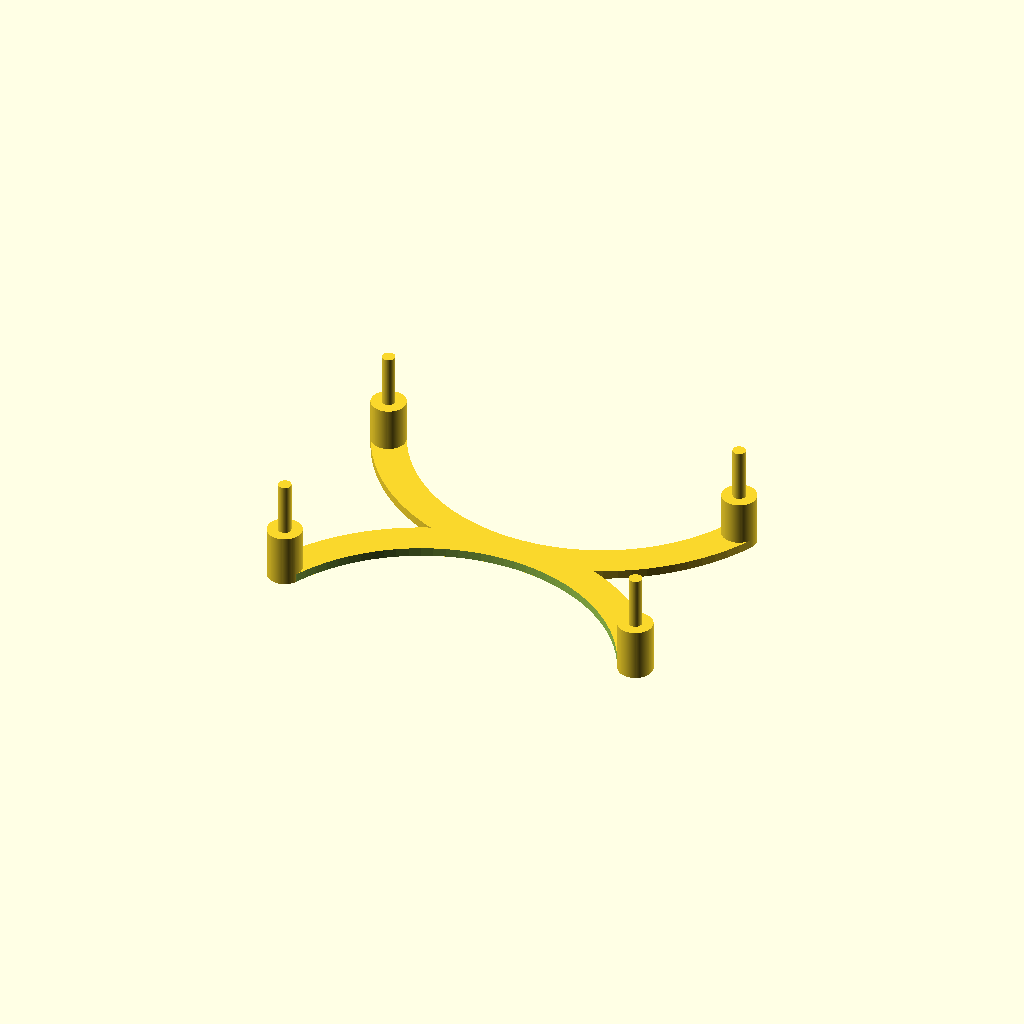
Cell 1: rendered with the file's own defaults.
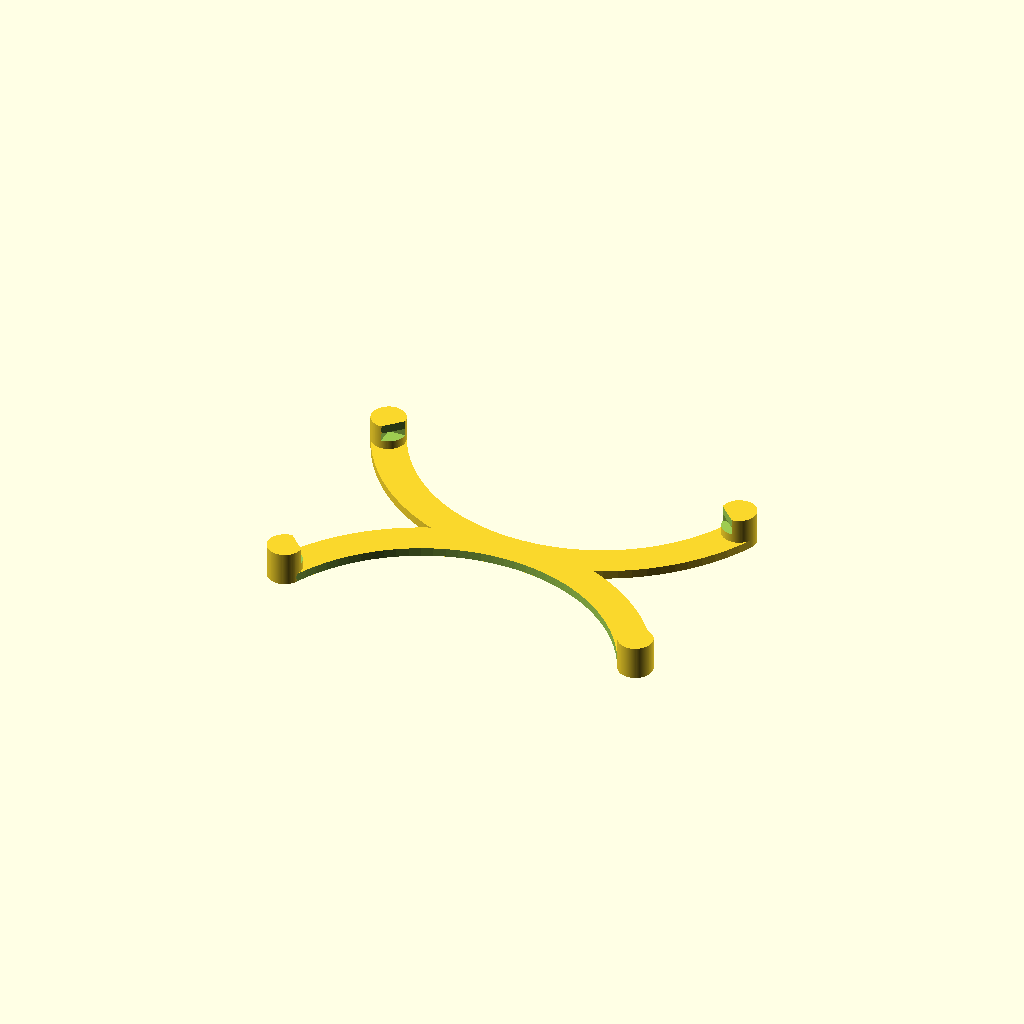
Cell 2 — style set to 1, the other parameters unchanged.
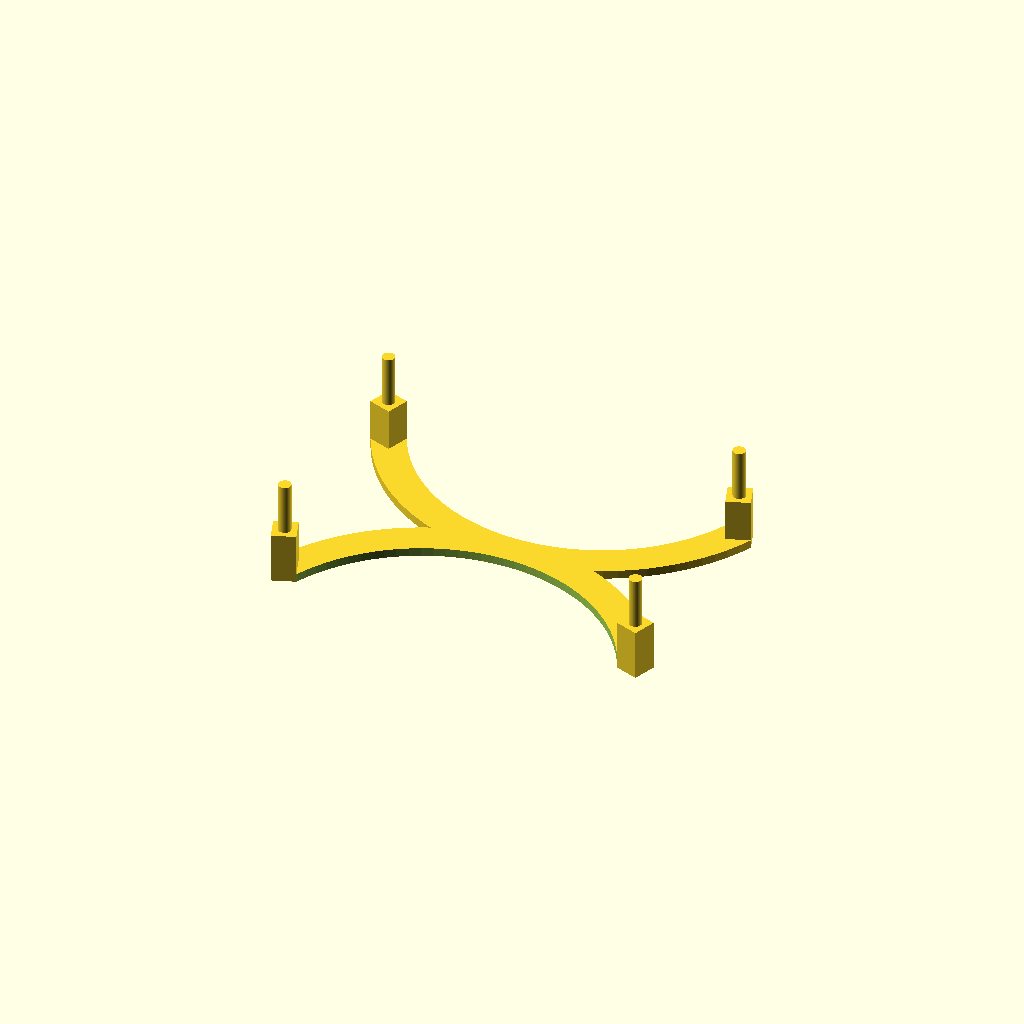
Cell 3: the same model with stand_shape = 2.
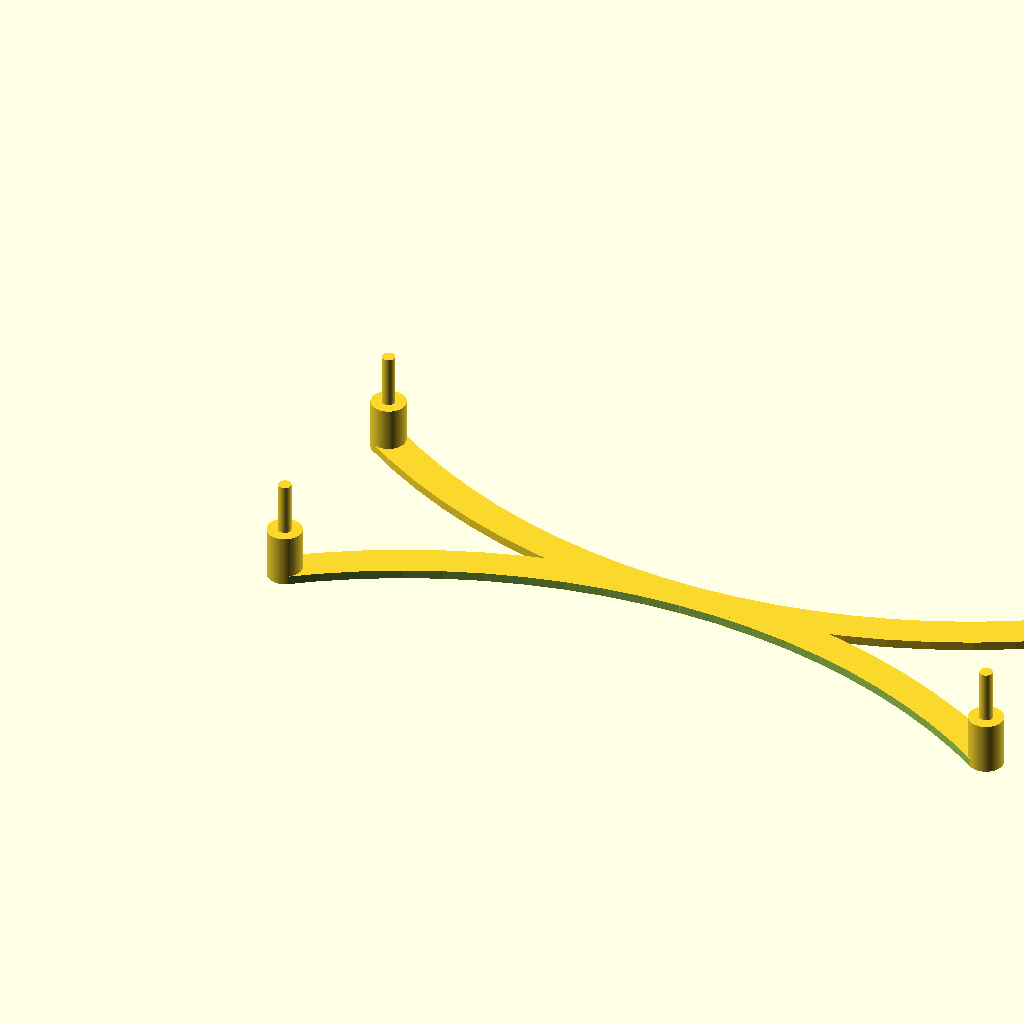
Cell 4: the same model with pcb_X = 170.
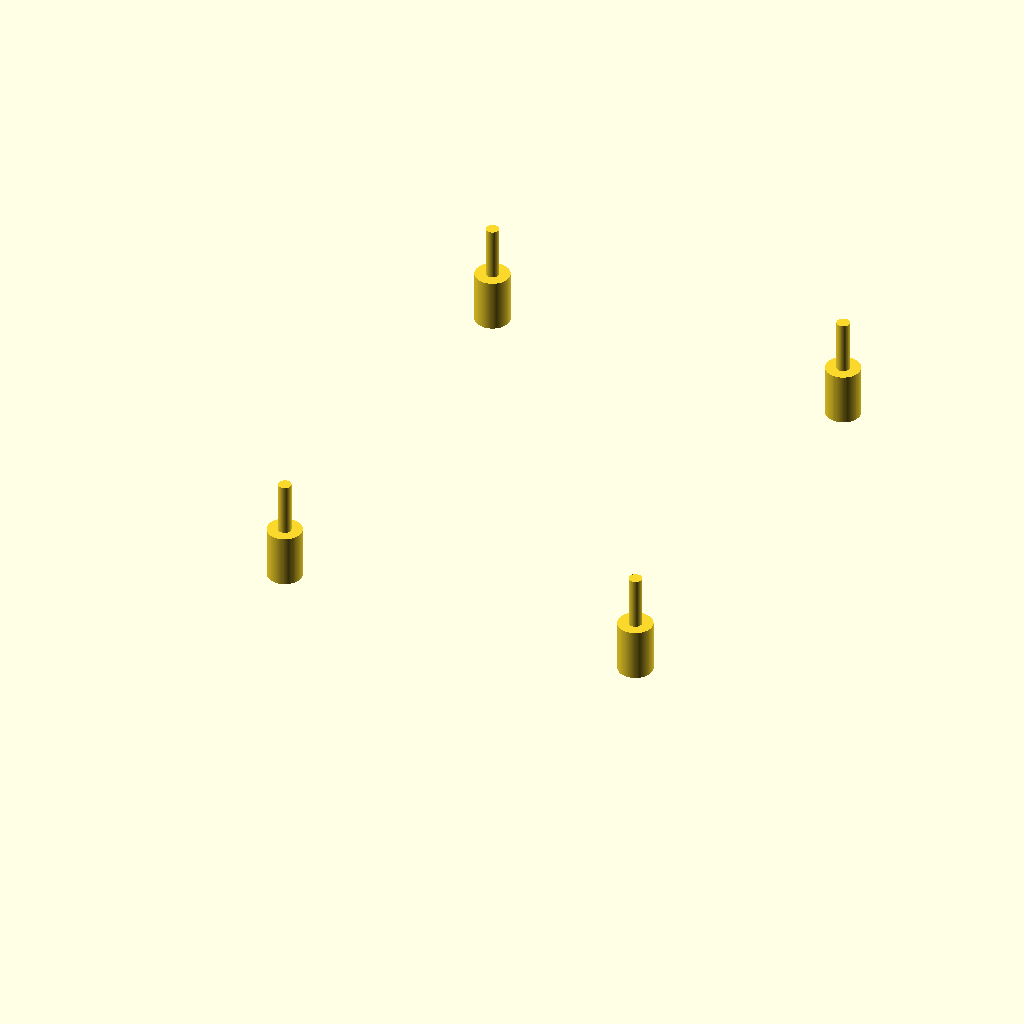
Cell 5: the same model with pcb_Y = 108.
One fixed orthographic camera (rotation 55°, 0°, 25°; colour scheme Cornfield) for every cell.
Source of the model, inputs/thingiverse/files/thing-858911/files/pcb-holder.scad:
/* [Global] */
style = 2; // [1:PCB Holder, 2:PCB Standoff]
//length of the PCB or holes distance
pcb_X = 85;
//width of the PCB or holes distance (width cannot be greater than length)
pcb_Y = 54;
base_width = 8;
base_height = 2;

/* [Holder] */
//distance between PCB and base
pcb_clearance = 2;
//pcb groove height
pcb_thickness = 1.8;

/* [Standoff] */
//select the shape of the 4 edges
stand_shape = 1; // [1:Round, 2:Square, 3:Hex]
//select the mounting style
stand_style = 1; //[1:Male, 2:Female]
//height of 4 edges
stand_extend = 10;
//diameter of hole PCB hole
hole_diameter = 3;
//height of hole(female) or mount cylinders(male)
hole_height = 12;

/* [Hidden] */
cyl_top = 2;
debug = 0;
$fn = 100;

//caclulations
pcb_center_X = pcb_X/2;
pcb_center_Y = pcb_Y/2;
arc_R = (pow(pcb_center_X,2) + pow(pcb_center_Y,2)) / (2*pcb_center_Y) + base_width/2;
arc_center_x = pcb_center_X;
arc_center_y = - (arc_R - pcb_center_Y) + base_width/2;
poly_edge_dist = (pcb_center_X * pcb_center_Y) / (arc_R-base_width/2 - pcb_center_Y);
cyl_D = base_width ;
cyl_height = base_height + pcb_clearance + pcb_thickness + cyl_top;
stands_height = stand_extend + base_height;
cube_w = sqrt(pow(base_width,2)/2);


if (style == 1){
	base();
}
else{
	if (stand_style == 1){ //male stand
		union(){
			base();
			translate([0,0,stands_height]) cylinder (d=hole_diameter, h=hole_height);
			translate([pcb_X,0,stands_height]) cylinder (d=hole_diameter, h=hole_height);
			translate([pcb_X,pcb_Y,stands_height]) cylinder (d=hole_diameter, h=hole_height);
			translate([0,pcb_Y,stands_height]) cylinder (d=hole_diameter, h=hole_height);
		}
	}
	else{ //female stand
		difference(){
			base();
			translate([0,0,stands_height-hole_height]) cylinder (d=hole_diameter, h=hole_height);
			translate([pcb_X,0,stands_height-hole_height]) cylinder (d=hole_diameter, h=hole_height);
			translate([pcb_X,pcb_Y,stands_height-hole_height]) cylinder (d=hole_diameter, h=hole_height);
			translate([0,pcb_Y,stands_height-hole_height]) cylinder (d=hole_diameter, h=hole_height);
		}
	}
}

module base(){
	if (!(pcb_X < pcb_Y)){
		intersection(){
			union(){
				arc();
				translate([0, 2*arc_R-base_width, 0]) arc();
			}
			if (pcb_X!=pcb_Y){
				linear_extrude(height = base_height) polygon([[0,0],[arc_center_x,arc_center_y],[pcb_X,0],[pcb_X+poly_edge_dist,pcb_center_Y],[arc_center_x,arc_R+pcb_center_Y-base_width/2],[0,pcb_Y],[-poly_edge_dist,pcb_center_Y]]);
			}
			else{
				translate([-base_width/2, 0, 0]) cube([pcb_X+base_width,pcb_Y,base_height]);
			}
		}
	}
	if (style == 1){ //pcb holder
		difference(){
			holders();
			translate([0,0,base_height+pcb_clearance]) cube([pcb_X, pcb_Y, pcb_thickness]);
			translate([0,0,base_height+pcb_clearance]) linear_extrude(height = pcb_thickness+cyl_top+1) polygon([[0,cyl_D/2],[cyl_D/2,cyl_D/2],[cyl_D/2,0]]);
			translate([pcb_X,0,base_height+pcb_clearance]) rotate([0,0, 90]) linear_extrude(height = pcb_thickness+cyl_top+1) polygon([[0,cyl_D/2],[cyl_D/2,cyl_D/2],[cyl_D/2,0]]);
			translate([pcb_X,pcb_Y,base_height+pcb_clearance]) rotate([0,0, 180]) linear_extrude(height = pcb_thickness+cyl_top+1) polygon([[0,cyl_D/2],[cyl_D/2,cyl_D/2],[cyl_D/2,0]]);
			translate([0,pcb_Y,base_height+pcb_clearance]) rotate([0,0, 270]) linear_extrude(height = pcb_thickness+cyl_top+1) polygon([[0,cyl_D/2],[cyl_D/2,cyl_D/2],[cyl_D/2,0]]);
		}
	}
	else{ //pcb stand
		stands();
	}
}

module arc () {
	difference(){
		translate([arc_center_x, arc_center_y, 0]) cylinder (r=arc_R, h=base_height);
		translate([arc_center_x, arc_center_y, -1]) cylinder (r=arc_R - base_width, h=base_height+2);
	}
}

module holders(){
	union(){
			cylinder (d=cyl_D, h=cyl_height);
			translate([0, pcb_Y, 0]) cylinder (d=cyl_D, h=cyl_height);
			translate([pcb_X, pcb_Y, 0]) cylinder (d=cyl_D, h=cyl_height);
			translate([pcb_X, 0, 0]) cylinder (d=cyl_D, h=cyl_height);
		}
}

module stands(){
	if (stand_shape == 1){ //round tops
		cylinder (d=cyl_D, h=stands_height);
		translate([0, pcb_Y, 0]) cylinder (d=cyl_D, h=stands_height);
		translate([pcb_X, pcb_Y, 0]) cylinder (d=cyl_D, h=stands_height);
		translate([pcb_X, 0, 0]) cylinder (d=cyl_D, h=stands_height);
	}
	else if (stand_shape == 2){ //square tops
		translate([0, 0, stand_extend/2+base_height/2]) rotate([0,0,45+atan(arc_center_y/arc_center_x)]) cube([cube_w,cube_w,stands_height], true);
		translate([0, pcb_Y, stand_extend/2+base_height/2]) rotate([0,0,45+atan(arc_center_x/arc_center_y)]) cube([cube_w,cube_w,stands_height], true);
		translate([pcb_X, pcb_Y, stand_extend/2+base_height/2]) rotate([0,0,45+atan(arc_center_y/arc_center_x)]) cube([cube_w,cube_w,stands_height], true);
		translate([pcb_X, 0, stand_extend/2+base_height/2]) rotate([0,0,45+atan(arc_center_x/arc_center_y)]) cube([cube_w,cube_w,stands_height], true);
	}
	else{ //hex tops
		rotate([0,0,atan(arc_center_y/arc_center_x)]) cylinder (d=cyl_D, h=stands_height, $fn = 6);
		translate([0, pcb_Y, 0]) rotate([0,0,90+atan(arc_center_x/arc_center_y)]) cylinder (d=cyl_D, h=stands_height, $fn = 6);
		translate([pcb_X, pcb_Y, 0]) rotate([0,0,atan(arc_center_y/arc_center_x)]) cylinder (d=cyl_D, h=stands_height, $fn = 6);
		translate([pcb_X, 0, 0]) rotate([0,0,90+atan(arc_center_x/arc_center_y)]) cylinder (d=cyl_D, h=stands_height, $fn = 6);
	}
}

if (debug){
	#translate([arc_center_x, arc_center_y, 0]) cylinder (d=5, h=10);
	#translate([arc_center_x, arc_R+pcb_center_Y-base_width/2, 0]) cylinder (d=5, h=10);
}
Parameter table extracted from the source (name, type, default, range or options):
style: number, default 2, options 1, 2
pcb_X: number, default 85
pcb_Y: number, default 54
base_width: number, default 8
base_height: number, default 2
pcb_clearance: number, default 2
pcb_thickness: number, default 1.8
stand_shape: number, default 1, options 1, 2, 3
stand_style: number, default 1, options 1, 2
stand_extend: number, default 10
hole_diameter: number, default 3
hole_height: number, default 12
